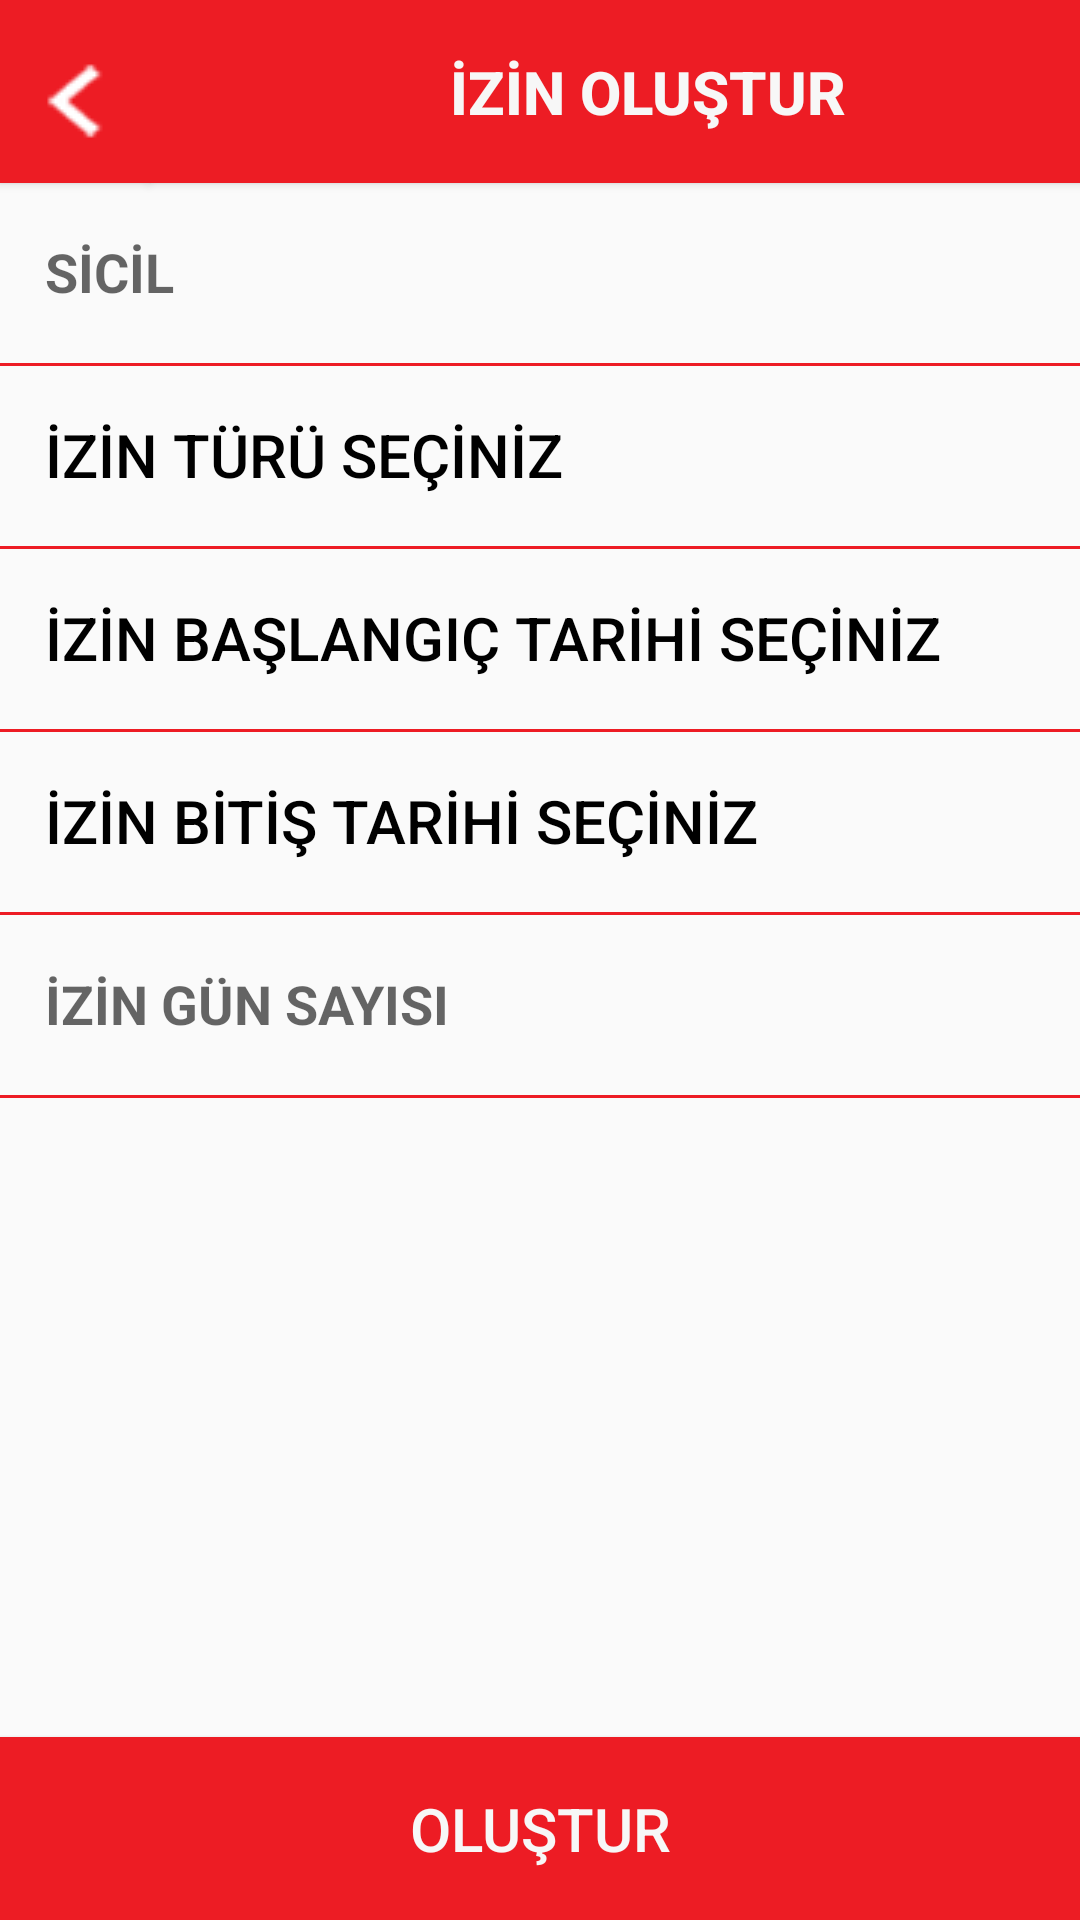

Produce the Android XML layout that renders to this screen, including the resource entries it uses.
<!-- AndroidManifest.xml: application theme Theme.Iett -->
<!-- res/layout/activity_izin_olustur.xml -->
<?xml version="1.0" encoding="utf-8"?>
<androidx.constraintlayout.widget.ConstraintLayout xmlns:android="http://schemas.android.com/apk/res/android"
    xmlns:app="http://schemas.android.com/apk/res-auto"
    xmlns:tools="http://schemas.android.com/tools"
    android:id="@+id/izinOlusturLayout"
    android:layout_width="match_parent"
    android:layout_height="match_parent"
    tools:context=".activities.IzinOlusturActivity">


    <Button
        android:id="@+id/btnIzinOlusturBaslikIcon"
        android:layout_width="@dimen/iconBoyut"
        android:layout_height="@dimen/txtHeightBoyut"
        android:background="@color/logoRengi"
        android:drawableLeft="@drawable/left"
        app:layout_constraintStart_toStartOf="parent"
        app:layout_constraintTop_toTopOf="parent" />

    <Button
        android:id="@+id/btnIzinOlusturBaslik"
        android:layout_width="@dimen/butonBoyut"
        android:layout_height="@dimen/txtHeightBoyut"
        android:background="@color/logoRengi"
        android:paddingRight="@dimen/btnProfilBaslikPaddingRight"
        android:text="@string/izinOlustur"
        android:textColor="@color/formRengi"
        android:textSize="@dimen/formYaziBoyut"
        android:textStyle="bold"
        app:layout_constraintStart_toEndOf="@+id/btnIzinOlusturBaslikIcon"
        app:layout_constraintTop_toTopOf="parent" />

    <EditText
        android:id="@+id/txtIzinOlusturSicil"
        android:layout_width="0dp"
        android:layout_height="@dimen/txtHeightBoyut"
        android:background="@drawable/kan_grubu_btn_design"
        android:ems="10"
        android:gravity="center|left"
        android:hint="@string/sicilButon"
        android:inputType="textPersonName"
        android:paddingLeft="@dimen/arizaOlusturTextPaddingLeft"
        android:textColor="@color/yaziRengi"
        android:textSize="@dimen/formYaziOrtaBoyut"
        android:textStyle="bold"
        app:layout_constraintEnd_toEndOf="parent"
        app:layout_constraintStart_toStartOf="parent"
        app:layout_constraintTop_toBottomOf="@+id/btnIzinOlusturBaslik" />

    <Button
        android:id="@+id/btnIzinOlusturTur"
        android:layout_width="0dp"
        android:layout_height="@dimen/txtHeightBoyut"
        android:background="@drawable/kan_grubu_btn_design"
        android:ems="10"
        android:inputType="textPersonName"
        android:paddingLeft="@dimen/txtProfilPaddingLeft"
        android:text="@string/izinTuruSeciniz"
        android:textAlignment="textStart"
        android:textColor="@color/yaziRengi"
        android:textSize="@dimen/formYaziBoyut"
        app:layout_constraintEnd_toEndOf="parent"
        app:layout_constraintStart_toStartOf="parent"
        app:layout_constraintTop_toBottomOf="@+id/txtIzinOlusturSicil" />

    <Button
        android:id="@+id/btnIzinOlusturBaslangicTarih"
        android:layout_width="0dp"
        android:layout_height="@dimen/txtHeightBoyut"
        android:background="@drawable/kan_grubu_btn_design"
        android:ems="10"
        android:gravity="center|left"
        android:inputType="textPersonName"
        android:paddingLeft="@dimen/arizaOlusturTextPaddingLeft"
        android:text="@string/izinBaslangicTarihiSec"
        android:textColor="@color/yaziRengi"
        android:textSize="@dimen/formYaziBoyut"
        app:layout_constraintEnd_toEndOf="parent"
        app:layout_constraintStart_toStartOf="parent"
        app:layout_constraintTop_toBottomOf="@+id/btnIzinOlusturTur" />

    <Button
        android:id="@+id/btnIzinOlusturBitisTarih"
        android:layout_width="0dp"
        android:layout_height="@dimen/txtHeightBoyut"
        android:background="@drawable/kan_grubu_btn_design"
        android:ems="10"
        android:gravity="center|left"
        android:inputType="textPersonName"
        android:paddingLeft="@dimen/arizaOlusturTextPaddingLeft"
        android:text="@string/izinBitisTarihiSec"
        android:textColor="@color/yaziRengi"
        android:textSize="@dimen/formYaziBoyut"
        app:layout_constraintEnd_toEndOf="parent"
        app:layout_constraintStart_toStartOf="parent"
        app:layout_constraintTop_toBottomOf="@+id/btnIzinOlusturBaslangicTarih" />

    <TextView
        android:id="@+id/txtIzinOlusturGun"
        android:layout_width="0dp"
        android:layout_height="@dimen/txtHeightBoyut"
        android:background="@drawable/kan_grubu_btn_design"
        android:ems="10"
        android:enabled="false"
        android:gravity="center|left"
        android:hint="@string/izinGunSayisi"
        android:inputType="textPersonName"
        android:paddingLeft="@dimen/arizaOlusturTextPaddingLeft"
        android:textColor="@color/yaziRengi"
        android:textSize="@dimen/formYaziOrtaBoyut"
        android:textStyle="bold"
        app:layout_constraintEnd_toEndOf="parent"
        app:layout_constraintStart_toStartOf="parent"
        app:layout_constraintTop_toBottomOf="@+id/btnIzinOlusturBitisTarih" />

    <Button
        android:id="@+id/btnIzinOlustur"
        android:layout_width="0dp"
        android:layout_height="@dimen/txtHeightBoyut"
        android:background="@color/logoRengi"
        android:text="@string/olustur"
        android:textColor="@color/formRengi"
        android:textSize="@dimen/formYaziBoyut"
        app:layout_constraintBottom_toBottomOf="parent"
        app:layout_constraintEnd_toEndOf="parent"
        app:layout_constraintStart_toStartOf="parent" />

</androidx.constraintlayout.widget.ConstraintLayout>
<!-- resources referenced by this layout -->
<resources>
  <color name="formRengi">#F7F7F7</color>
  <color name="logoRengi">#ed1c24</color>
  <color name="yaziRengi">#000000</color>
  <dimen name="arizaOlusturTextPaddingLeft">15dp</dimen>
  <dimen name="btnProfilBaslikPaddingRight">30dp</dimen>
  <dimen name="butonBoyut">362dp</dimen>
  <dimen name="formYaziBoyut">20dp</dimen>
  <dimen name="formYaziOrtaBoyut">18dp</dimen>
  <dimen name="iconBoyut">50dp</dimen>
  <dimen name="txtHeightBoyut">61dp</dimen>
  <dimen name="txtProfilPaddingLeft">15dp</dimen>
  <!-- drawable kan_grubu_btn_design (drawable) -->
  <?xml version="1.0" encoding="utf-8"?>
      <inset xmlns:android="http://schemas.android.com/apk/res/android"
          android:insetTop="-2dp"
          android:insetRight="-2dp"
          android:insetLeft="-2dp">
  
          <shape android:shape="rectangle">
              <stroke android:width="1dp" android:color="@color/logoRengi" />
  
          </shape>
  
      </inset>
  <!-- drawable left: png bitmap (drawable, 48120 bytes) -->
  <string name="izinBaslangicTarihiSec">İZİN BAŞLANGIÇ TARİHİ SEÇİNİZ</string>
  <string name="izinBitisTarihiSec">İZİN BİTİŞ TARİHİ SEÇİNİZ</string>
  <string name="izinGunSayisi">İZİN GÜN SAYISI</string>
  <string name="izinOlustur">İZİN OLUŞTUR</string>
  <string name="izinTuruSeciniz">İZİN TÜRÜ SEÇİNİZ</string>
  <string name="olustur">OLUŞTUR</string>
  <string name="sicilButon">SİCİL</string>
  <style name="Theme.Iett" parent="Theme.AppCompat.Light.NoActionBar">
          
          <item name="colorPrimary">@color/colorPrimary</item>
          <item name="colorPrimaryVariant">@color/colorPrimaryDark</item>
          <item name="colorOnPrimary">@color/white</item>
          
          <item name="colorSecondary">@color/teal_200</item>
          <item name="colorSecondaryVariant">@color/teal_700</item>
          <item name="colorOnSecondary">@color/black</item>
          
          <item name="android:statusBarColor" tools:targetApi="l">?attr/colorPrimaryVariant</item>
          
      </style>
  <color name="colorPrimary">#ed1c24</color>
  <color name="colorPrimaryDark">#DF060E</color>
  <color name="white">#FFFFFFFF</color>
  <color name="teal_200">#FF03DAC5</color>
  <color name="teal_700">#FF018786</color>
  <color name="black">#FF000000</color>
</resources>
